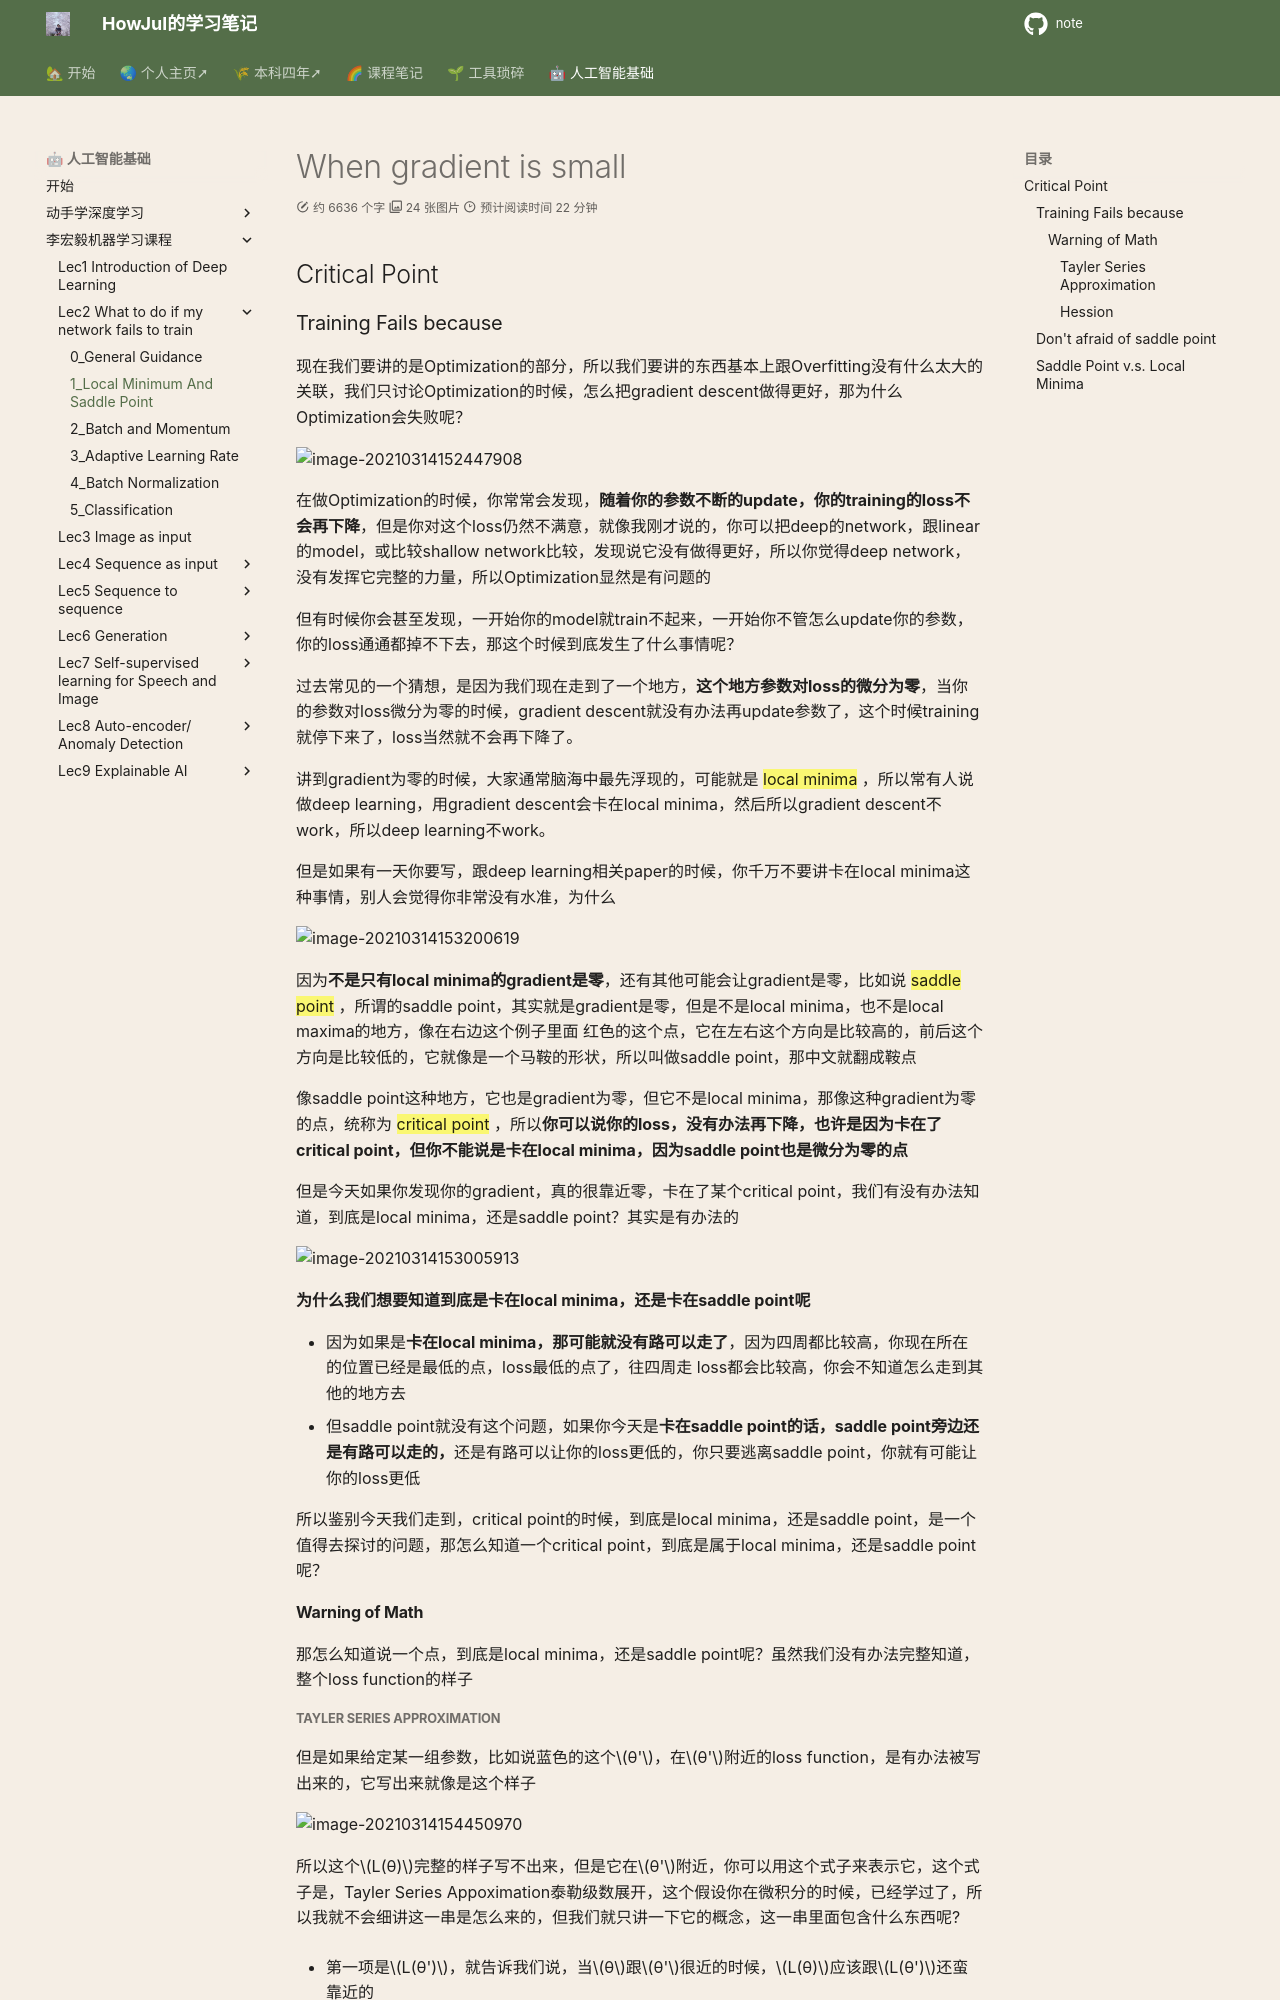

repository: howjul/note · page: ML/Lec2_1_Local Minimum And Saddle Point/index.html · generator: mkdocs

# When gradient is small

## Critical Point

### Training Fails because

现在我们要讲的是Optimization的部分，所以我们要讲的东西基本上跟Overfitting没有什么太大的关联，我们只讨论Optimization的时候，怎么把gradient descent做得更好，那为什么Optimization会失败呢？

![image-20210314152447908](lihongyi_pic/image-20210314152447908.png)

在做Optimization的时候，你常常会发现，**随着你的参数不断的update，你的training的loss不会再下降**，但是你对这个loss仍然不满意，就像我刚才说的，你可以把deep的network，跟linear的model，或比较shallow network比较，发现说它没有做得更好，所以你觉得deep network，没有发挥它完整的力量，所以Optimization显然是有问题的

但有时候你会甚至发现，一开始你的model就train不起来，一开始你不管怎么update你的参数，你的loss通通都掉不下去，那这个时候到底发生了什么事情呢？

过去常见的一个猜想，是因为我们现在走到了一个地方，**这个地方参数对loss的微分为零**，当你的参数对loss微分为零的时候，gradient descent就没有办法再update参数了，这个时候training就停下来了，loss当然就不会再下降了。

讲到gradient为零的时候，大家通常脑海中最先浮现的，可能就是 ==local minima== ，所以常有人说做deep learning，用gradient descent会卡在local minima，然后所以gradient descent不work，所以deep learning不work。



但是如果有一天你要写，跟deep learning相关paper的时候，你千万不要讲卡在local minima这种事情，别人会觉得你非常没有水准，为什么

![image-20210314153200619](lihongyi_pic/image-20210314153200619.png)

因为**不是只有local minima的gradient是零**，还有其他可能会让gradient是零，比如说 ==saddle point== ，所谓的saddle point，其实就是gradient是零，但是不是local minima，也不是local maxima的地方，像在右边这个例子里面 红色的这个点，它在左右这个方向是比较高的，前后这个方向是比较低的，它就像是一个马鞍的形状，所以叫做saddle point，那中文就翻成鞍点

像saddle point这种地方，它也是gradient为零，但它不是local minima，那像这种gradient为零的点，统称为 ==critical point== ，所以**你可以说你的loss，没有办法再下降，也许是因为卡在了critical point，但你不能说是卡在local minima，因为saddle point也是微分为零的点**

但是今天如果你发现你的gradient，真的很靠近零，卡在了某个critical point，我们有没有办法知道，到底是local minima，还是saddle point？其实是有办法的

![image-20210314153005913](lihongyi_pic/image-20210314153005913.png)

**为什么我们想要知道到底是卡在local minima，还是卡在saddle point呢**

- 因为如果是**卡在local minima，那可能就没有路可以走了**，因为四周都比较高，你现在所在的位置已经是最低的点，loss最低的点了，往四周走 loss都会比较高，你会不知道怎么走到其他的地方去
- 但saddle point就没有这个问题，如果你今天是**卡在saddle point的话，saddle point旁边还是有路可以走的，**还是有路可以让你的loss更低的，你只要逃离saddle point，你就有可能让你的loss更低

所以鉴别今天我们走到，critical point的时候，到底是local minima，还是saddle point，是一个值得去探讨的问题，那怎么知道一个critical point，到底是属于local minima，还是saddle point呢？

#### Warning of Math

那怎么知道说一个点，到底是local minima，还是saddle point呢？虽然我们没有办法完整知道，整个loss function的样子
